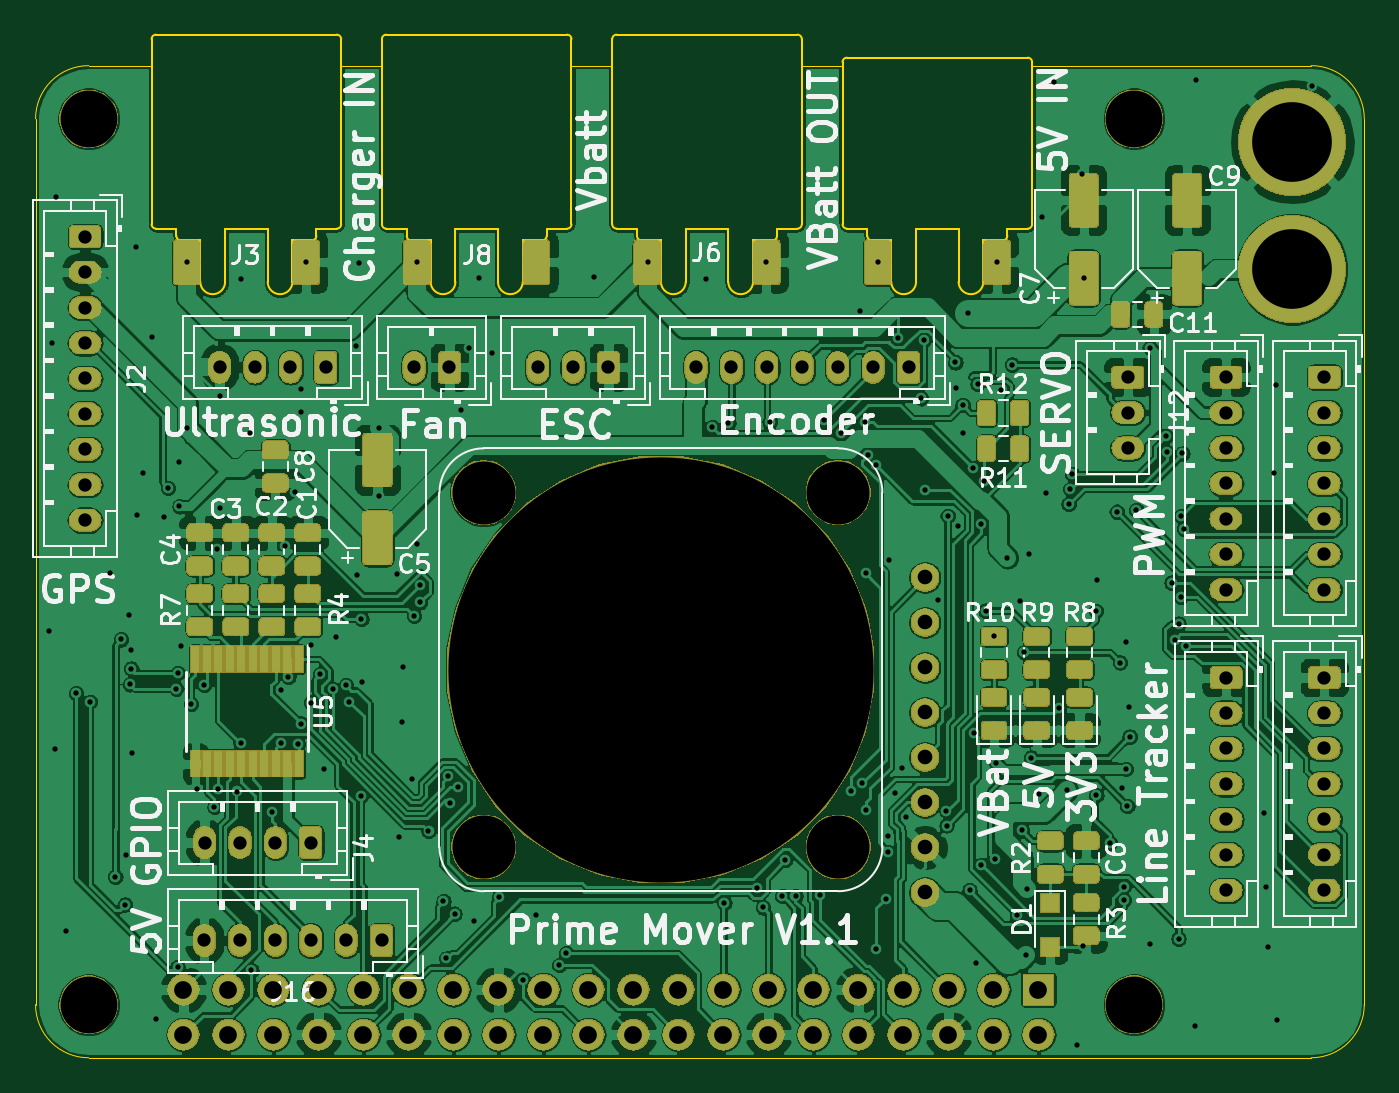
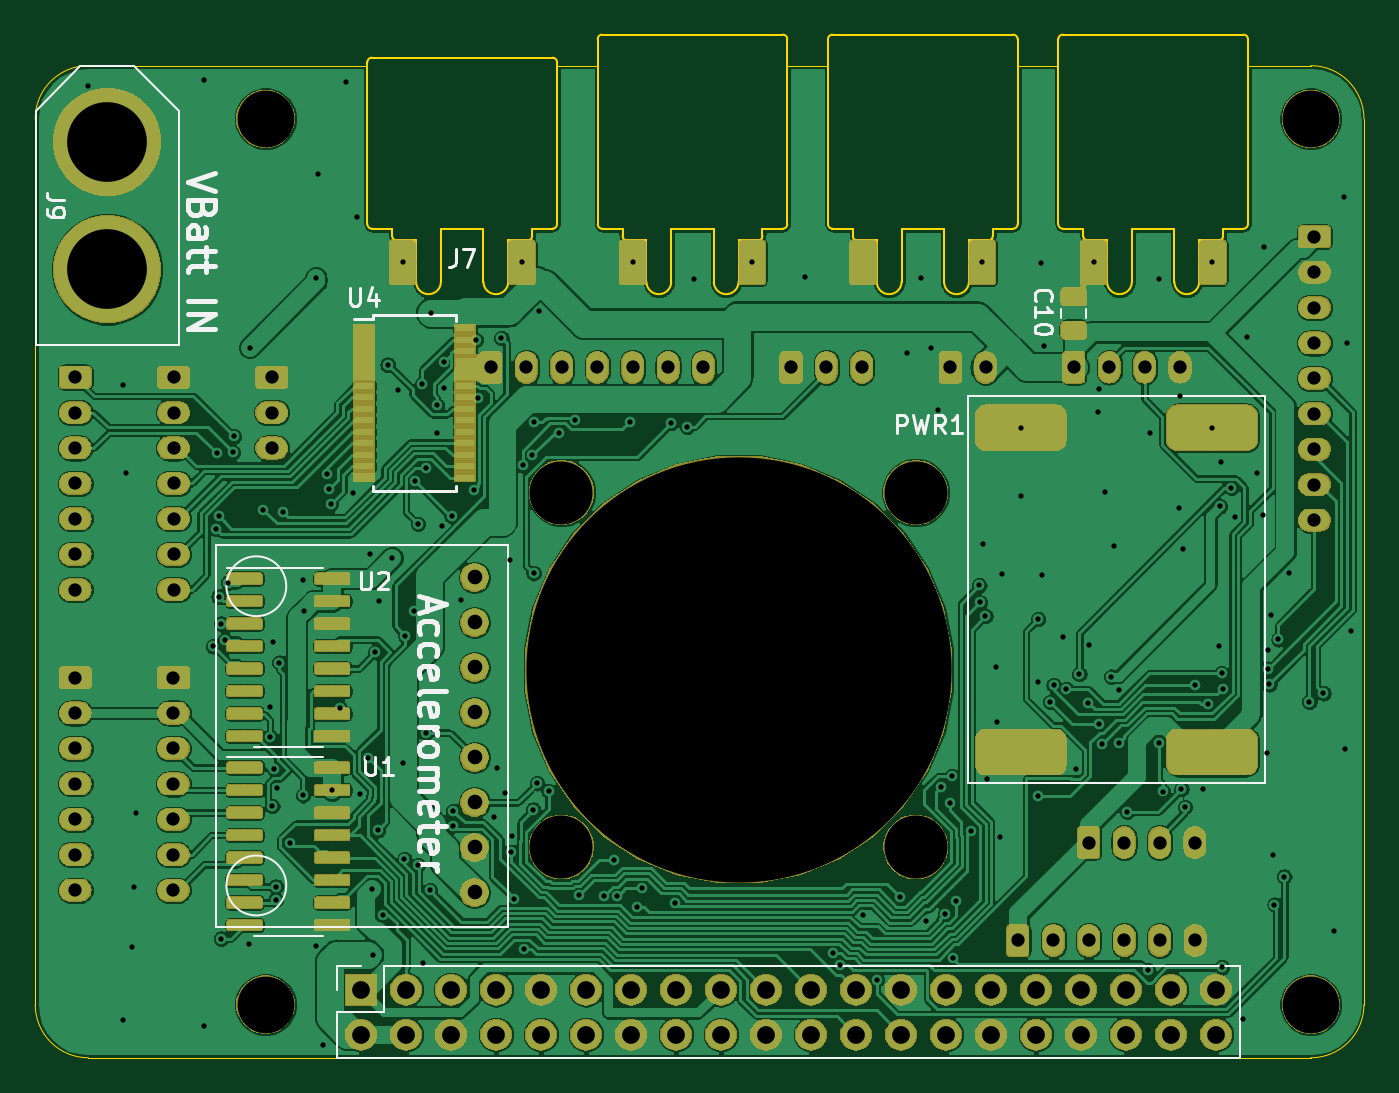
Circuit board: 10 layer files. Board 75.0 x 57.8 mm.
- bottom_copper: RascalHat-B_Cu.gbr (513623 bytes)
- bottom_mask: RascalHat-B_Mask.gbr (191034 bytes)
- paste: RascalHat-B_Paste.gbr (84021 bytes)
- bottom_silk: RascalHat-B_SilkS.gbr (11771 bytes)
- outline: RascalHat-Edge_Cuts.gbr (6074 bytes)
- top_copper: RascalHat-F_Cu.gbr (633640 bytes)
- top_mask: RascalHat-F_Mask.gbr (200114 bytes)
- paste: RascalHat-F_Paste.gbr (101576 bytes)
- top_silk: RascalHat-F_SilkS.gbr (72845 bytes)
- drill: RascalHat.drl (5296 bytes)

=== bottom_copper: RascalHat-B_Cu.gbr (513623 bytes, source omitted) ===
=== bottom_mask: RascalHat-B_Mask.gbr (191034 bytes, source omitted) ===
=== paste: RascalHat-B_Paste.gbr (84021 bytes, source omitted) ===
=== bottom_silk: RascalHat-B_SilkS.gbr (11771 bytes, source omitted) ===
=== outline: RascalHat-Edge_Cuts.gbr ===
G04 #@! TF.GenerationSoftware,KiCad,Pcbnew,(5.1.4)-1*
G04 #@! TF.CreationDate,2021-11-14T18:14:48-06:00*
G04 #@! TF.ProjectId,RascalHat,52617363-616c-4486-9174-2e6b69636164,rev?*
G04 #@! TF.SameCoordinates,Original*
G04 #@! TF.FileFunction,Profile,NP*
%FSLAX46Y46*%
G04 Gerber Fmt 4.6, Leading zero omitted, Abs format (unit mm)*
G04 Created by KiCad (PCBNEW (5.1.4)-1) date 2021-11-14 18:14:48*
%MOMM*%
%LPD*%
G04 APERTURE LIST*
%ADD10C,0.050000*%
%ADD11C,0.120000*%
G04 APERTURE END LIST*
D10*
X72000000Y0D02*
X56250000Y0D01*
X43250000Y0D02*
X45550000Y0D01*
X30250000Y0D02*
X32560000Y0D01*
X17250000Y0D02*
X19550000Y0D01*
X3000000Y0D02*
X6550000Y0D01*
X75000000Y-53000000D02*
X75000000Y-3000000D01*
X72000000Y0D02*
G75*
G02X75000000Y-3000000I0J-3000000D01*
G01*
X75000000Y-53000000D02*
G75*
G02X72000000Y-56000000I-3000000J0D01*
G01*
X3000000Y-56000000D02*
G75*
G02X0Y-53000000I0J3000000D01*
G01*
X0Y-3000000D02*
G75*
G02X3000000Y0I3000000J0D01*
G01*
X0Y-3000000D02*
X0Y-53000000D01*
X3000000Y-56000000D02*
X72000000Y-56000000D01*
D11*
X26100000Y-9200000D02*
X23700000Y-9200000D01*
X23700000Y-12200000D02*
X23700000Y-9200000D01*
X22300000Y-12200000D02*
G75*
G03X23700000Y-12200000I700000J0D01*
G01*
X22300000Y-9860000D02*
X22300000Y-12200000D01*
X21200000Y-9860000D02*
X22300000Y-9860000D01*
X20950000Y-9200000D02*
X20950000Y-9610000D01*
X20950000Y-9610000D02*
G75*
G03X21200000Y-9860000I250000J0D01*
G01*
X26100000Y-12200000D02*
X26100000Y-9200000D01*
X27500000Y-12200000D02*
G75*
G02X26100000Y-12200000I-700000J0D01*
G01*
X27500000Y-9860000D02*
X27500000Y-12200000D01*
X28600000Y-9860000D02*
X27500000Y-9860000D01*
X28850000Y-9610000D02*
G75*
G02X28600000Y-9860000I-250000J0D01*
G01*
X28850000Y-9200000D02*
X28850000Y-9610000D01*
X20950000Y-9200000D02*
X19800000Y-9200000D01*
X30000000Y-9200000D02*
X28850000Y-9200000D01*
X30250000Y-8950000D02*
G75*
G02X30000000Y-9200000I-250000J0D01*
G01*
X19800000Y-9200000D02*
G75*
G02X19550000Y-8950000I0J250000D01*
G01*
X19550000Y1500000D02*
G75*
G02X19800000Y1750000I250000J0D01*
G01*
X30000000Y1750000D02*
G75*
G02X30250000Y1500000I0J-250000D01*
G01*
X30000000Y1750000D02*
X19800000Y1750000D01*
X19550000Y-8950000D02*
X19550000Y1500000D01*
X30250000Y1500000D02*
X30250000Y-8950000D01*
X13100000Y-9200000D02*
X10700000Y-9200000D01*
X10700000Y-12200000D02*
X10700000Y-9200000D01*
X9300000Y-12200000D02*
G75*
G03X10700000Y-12200000I700000J0D01*
G01*
X9300000Y-9860000D02*
X9300000Y-12200000D01*
X8200000Y-9860000D02*
X9300000Y-9860000D01*
X7950000Y-9200000D02*
X7950000Y-9610000D01*
X7950000Y-9610000D02*
G75*
G03X8200000Y-9860000I250000J0D01*
G01*
X13100000Y-12200000D02*
X13100000Y-9200000D01*
X14500000Y-12200000D02*
G75*
G02X13100000Y-12200000I-700000J0D01*
G01*
X14500000Y-9860000D02*
X14500000Y-12200000D01*
X15600000Y-9860000D02*
X14500000Y-9860000D01*
X15850000Y-9610000D02*
G75*
G02X15600000Y-9860000I-250000J0D01*
G01*
X15850000Y-9200000D02*
X15850000Y-9610000D01*
X7950000Y-9200000D02*
X6800000Y-9200000D01*
X17000000Y-9200000D02*
X15850000Y-9200000D01*
X17250000Y-8950000D02*
G75*
G02X17000000Y-9200000I-250000J0D01*
G01*
X6800000Y-9200000D02*
G75*
G02X6550000Y-8950000I0J250000D01*
G01*
X6550000Y1500000D02*
G75*
G02X6800000Y1750000I250000J0D01*
G01*
X17000000Y1750000D02*
G75*
G02X17250000Y1500000I0J-250000D01*
G01*
X17000000Y1750000D02*
X6800000Y1750000D01*
X6550000Y-8950000D02*
X6550000Y1500000D01*
X17250000Y1500000D02*
X17250000Y-8950000D01*
X49700000Y-9200000D02*
X52100000Y-9200000D01*
X52100000Y-12200000D02*
X52100000Y-9200000D01*
X53500000Y-12200000D02*
G75*
G02X52100000Y-12200000I-700000J0D01*
G01*
X53500000Y-9860000D02*
X53500000Y-12200000D01*
X54600000Y-9860000D02*
X53500000Y-9860000D01*
X54850000Y-9200000D02*
X54850000Y-9610000D01*
X54850000Y-9610000D02*
G75*
G02X54600000Y-9860000I-250000J0D01*
G01*
X49700000Y-12200000D02*
X49700000Y-9200000D01*
X48300000Y-12200000D02*
G75*
G03X49700000Y-12200000I700000J0D01*
G01*
X48300000Y-9860000D02*
X48300000Y-12200000D01*
X47200000Y-9860000D02*
X48300000Y-9860000D01*
X46950000Y-9610000D02*
G75*
G03X47200000Y-9860000I250000J0D01*
G01*
X46950000Y-9200000D02*
X46950000Y-9610000D01*
X54850000Y-9200000D02*
X56000000Y-9200000D01*
X45800000Y-9200000D02*
X46950000Y-9200000D01*
X45550000Y-8950000D02*
G75*
G03X45800000Y-9200000I250000J0D01*
G01*
X56000000Y-9200000D02*
G75*
G03X56250000Y-8950000I0J250000D01*
G01*
X56250000Y200000D02*
G75*
G03X56000000Y450000I-250000J0D01*
G01*
X45800000Y450000D02*
G75*
G03X45550000Y200000I0J-250000D01*
G01*
X45800000Y450000D02*
X56000000Y450000D01*
X56250000Y-8950000D02*
X56250000Y200000D01*
X45550000Y200000D02*
X45550000Y-8950000D01*
X39100000Y-9200000D02*
X36700000Y-9200000D01*
X36700000Y-12200000D02*
X36700000Y-9200000D01*
X35300000Y-12200000D02*
G75*
G03X36700000Y-12200000I700000J0D01*
G01*
X35300000Y-9860000D02*
X35300000Y-12200000D01*
X34200000Y-9860000D02*
X35300000Y-9860000D01*
X33950000Y-9200000D02*
X33950000Y-9610000D01*
X33950000Y-9610000D02*
G75*
G03X34200000Y-9860000I250000J0D01*
G01*
X39100000Y-12200000D02*
X39100000Y-9200000D01*
X40500000Y-12200000D02*
G75*
G02X39100000Y-12200000I-700000J0D01*
G01*
X40500000Y-9860000D02*
X40500000Y-12200000D01*
X41600000Y-9860000D02*
X40500000Y-9860000D01*
X41850000Y-9610000D02*
G75*
G02X41600000Y-9860000I-250000J0D01*
G01*
X41850000Y-9200000D02*
X41850000Y-9610000D01*
X33950000Y-9200000D02*
X32800000Y-9200000D01*
X43000000Y-9200000D02*
X41850000Y-9200000D01*
X43250000Y-8950000D02*
G75*
G02X43000000Y-9200000I-250000J0D01*
G01*
X32800000Y-9200000D02*
G75*
G02X32550000Y-8950000I0J250000D01*
G01*
X32550000Y1500000D02*
G75*
G02X32800000Y1750000I250000J0D01*
G01*
X43000000Y1750000D02*
G75*
G02X43250000Y1500000I0J-250000D01*
G01*
X43000000Y1750000D02*
X32800000Y1750000D01*
X32550000Y-8950000D02*
X32550000Y1500000D01*
X43250000Y1500000D02*
X43250000Y-8950000D01*
M02*

=== top_copper: RascalHat-F_Cu.gbr (633640 bytes, source omitted) ===
=== top_mask: RascalHat-F_Mask.gbr (200114 bytes, source omitted) ===
=== paste: RascalHat-F_Paste.gbr (101576 bytes, source omitted) ===
=== top_silk: RascalHat-F_SilkS.gbr (72845 bytes, source omitted) ===
=== drill: RascalHat.drl ===
M48
; DRILL file {KiCad (5.1.4)-1} date 11/14/2021 6:14:50 PM
; FORMAT={2:4/ absolute / inch / suppress leading zeros}
; #@! TF.CreationDate,2021-11-14T18:14:50-06:00
; #@! TF.GenerationSoftware,Kicad,Pcbnew,(5.1.4)-1
FMAT,2
INCH,TZ
T1C0.0118
T2C0.0295
T3C0.0325
T4C0.0394
T5C0.1772
T6C0.1260
T7C0.1400
T8C0.9449
%
G90
G05
T1
X295Y-12563
X374Y-6161
X429Y-15193
X453Y-2913
X669Y-19224
X900Y-13950
X1213Y-14137
X1661Y-11272
X1772Y-18024
X1900Y-12750
X1988Y-18642
X2012Y-17535
X2075Y-12217
X2102Y-13748
X2126Y-12984
X2126Y-13402
X2146Y-15268
X2224Y-4028
X2244Y-9984
X2386Y-9047
X2598Y-6020
X2685Y-21189
X2862Y-10039
X2945Y-9386
X3126Y-13843
X3158Y-20036
X3161Y-13500
X3185Y-8815
X3198Y-9792
X3224Y-12890
X3366Y-4370
X3374Y-8048
X3457Y-14186
X3587Y-16083
X3747Y-13766
X3976Y-16472
X4024Y-10748
X4055Y-16075
X4091Y-7343
X4106Y-9831
X4469Y-16130
X4555Y-15049
X4559Y-4748
X4756Y-8157
X4798Y-20105
X5260Y-16587
X5445Y-15049
X5448Y-13864
X5547Y-10685
X5619Y-13581
X5760Y-9465
X5823Y-15077
X5890Y-7189
X5898Y-14620
X5902Y-7701
X6004Y-4370
X6116Y-12884
X6123Y-14155
X6323Y-13522
X6406Y-15638
X6612Y-13852
X6677Y-12689
X6895Y-13769
X6976Y-14138
X7117Y-6228
X7146Y-11327
X7181Y-4394
X7233Y-16228
X7240Y-12299
X7248Y-13697
X7626Y-8048
X7626Y-9571
X8043Y-11287
X8077Y-17132
X8146Y-14583
X8169Y-13354
X8366Y-15854
X8411Y-12230
X8469Y-10638
X8484Y-4370
X8539Y-11925
X8550Y-11550
X8732Y-17004
X9065Y-18571
X9130Y-19840
X9165Y-15795
X9201Y-16382
X9311Y-18846
X9394Y-16031
X9461Y-7661
X9630Y-6276
X9737Y-19014
X9846Y-4724
X10154Y-6378
X10303Y-18480
X10825Y-20311
X11130Y-18868
X11642Y-19989
X11794Y-19723
X12417Y-4701
X13602Y-4370
X14898Y-4748
X15039Y-8028
X15306Y-18601
X15394Y-7941
X16039Y-18273
X16161Y-18706
X16240Y-4370
X16315Y-7913
X16593Y-18455
X16660Y-17652
X16888Y-18451
X17441Y-18441
X17528Y-7878
X17891Y-8157
X18118Y-16118
X18323Y-5457
X18376Y-15947
X18437Y-7913
X18453Y-11280
X18460Y-16530
X18492Y-8661
X18673Y-19631
X18687Y-8883
X18720Y-4370
X18892Y-18508
X18943Y-17122
X18951Y-17471
X18967Y-10996
X19091Y-16154
X19169Y-6053
X19264Y-15606
X19339Y-16697
X19682Y-7391
X19738Y-6094
X19770Y-9419
X20063Y-11878
X20242Y-16561
X20244Y-16886
X20272Y-10004
X20441Y-6594
X20449Y-7161
X20489Y-10220
X20601Y-7545
X20602Y-8161
X20728Y-5492
X20755Y-18326
X20841Y-8938
X20846Y-14826
X20906Y-19945
X20933Y-7073
X21020Y-17762
X21020Y-10184
X21083Y-9236
X21114Y-12110
X21300Y-12681
X21325Y-17631
X21350Y-15488
X21358Y-4370
X21461Y-7205
X21598Y-10933
X21697Y-6646
X21807Y-18866
X21878Y-11890
X21915Y-16995
X21970Y-13036
X22020Y-19760
X22035Y-18287
X22079Y-10843
X22125Y-15379
X22306Y-16178
X22370Y-3358
X22457Y-9504
X22622Y-366
X22749Y-14273
X22926Y-16100
X22957Y-9740
X22998Y-9407
X23039Y-9078
X23138Y-21764
X23250Y-2400
X23286Y-19555
X23291Y-4720
X23565Y-12117
X23575Y-16213
X23583Y-11421
X23874Y-17272
X24028Y-9913
X24100Y-13264
X24146Y-16043
X24184Y-18539
X24185Y-18244
X24223Y-15630
X24240Y-12811
X24260Y-16456
X24307Y-14243
X24313Y-14913
X24461Y-9878
X24760Y-6264
X24776Y-19512
X25118Y-8236
X25134Y-8594
X25245Y-11490
X25311Y-12758
X25400Y-12400
X25400Y-19400
X25450Y-11800
X25453Y-10006
X25484Y-8618
X25518Y-10294
X25568Y-12904
X25776Y-21331
X25780Y-327
X27295Y-16598
X27339Y-18256
X27386Y-19587
X27516Y-9051
X27571Y-7106
X27583Y-21201
X28358Y-457
T2
X14677Y-6705
X15465Y-6705
X16252Y-6705
X17039Y-6705
X17827Y-6705
X18614Y-6705
X19402Y-6705
X28638Y-6921
X28638Y-7708
X28638Y-8496
X28638Y-9283
X28638Y-10070
X28638Y-10858
X28638Y-11645
X1100Y-3800
X1100Y-4587
X1100Y-5375
X1100Y-6162
X1100Y-6950
X1100Y-7737
X1100Y-8524
X1100Y-9312
X1100Y-10099
X26453Y-6921
X26453Y-7708
X26453Y-8496
X26453Y-9283
X26453Y-10070
X26453Y-10858
X26453Y-11645
X3756Y-17264
X4543Y-17264
X5331Y-17264
X6118Y-17264
X28638Y-13597
X28638Y-14385
X28638Y-15172
X28638Y-15959
X28638Y-16747
X28638Y-17534
X28638Y-18322
X8409Y-6705
X9197Y-6705
X11157Y-6705
X11945Y-6705
X12732Y-6705
X4088Y-6700
X4875Y-6700
X5663Y-6700
X6450Y-6700
X24272Y-6921
X24272Y-7709
X24272Y-8496
X3752Y-19441
X4539Y-19441
X5327Y-19441
X6114Y-19441
X6902Y-19441
X7689Y-19441
X26457Y-13599
X26457Y-14387
X26457Y-15174
X26457Y-15961
X26457Y-16749
X26457Y-17536
X26457Y-18324
T3
X19764Y-11374
X19764Y-12374
X19764Y-13374
X19764Y-14374
X19764Y-15374
X19764Y-16374
X19764Y-17374
X19764Y-18374
T4
X3287Y-20531
X3287Y-21531
X4287Y-20531
X4287Y-21531
X5287Y-20531
X5287Y-21531
X6287Y-20531
X6287Y-21531
X7287Y-20531
X7287Y-21531
X8287Y-20531
X8287Y-21531
X9287Y-20531
X9287Y-21531
X10287Y-20531
X10287Y-21531
X11287Y-20531
X11287Y-21531
X12287Y-20531
X12287Y-21531
X13287Y-20531
X13287Y-21531
X14287Y-20531
X14287Y-21531
X15287Y-20531
X15287Y-21531
X16287Y-20531
X16287Y-21531
X17287Y-20531
X17287Y-21531
X18287Y-20531
X18287Y-21531
X19287Y-20531
X19287Y-21531
X20287Y-20531
X20287Y-21531
X21287Y-20531
X21287Y-21531
X22287Y-20531
X22287Y-21531
T5
X27925Y-1693
X27925Y-4528
T6
X24409Y-1181
X1181Y-20866
X24409Y-20866
X1181Y-1181
T7
X9961Y-9488
X9961Y-17362
X17835Y-9488
X17835Y-17362
T8
X13898Y-13425
T0
M30

